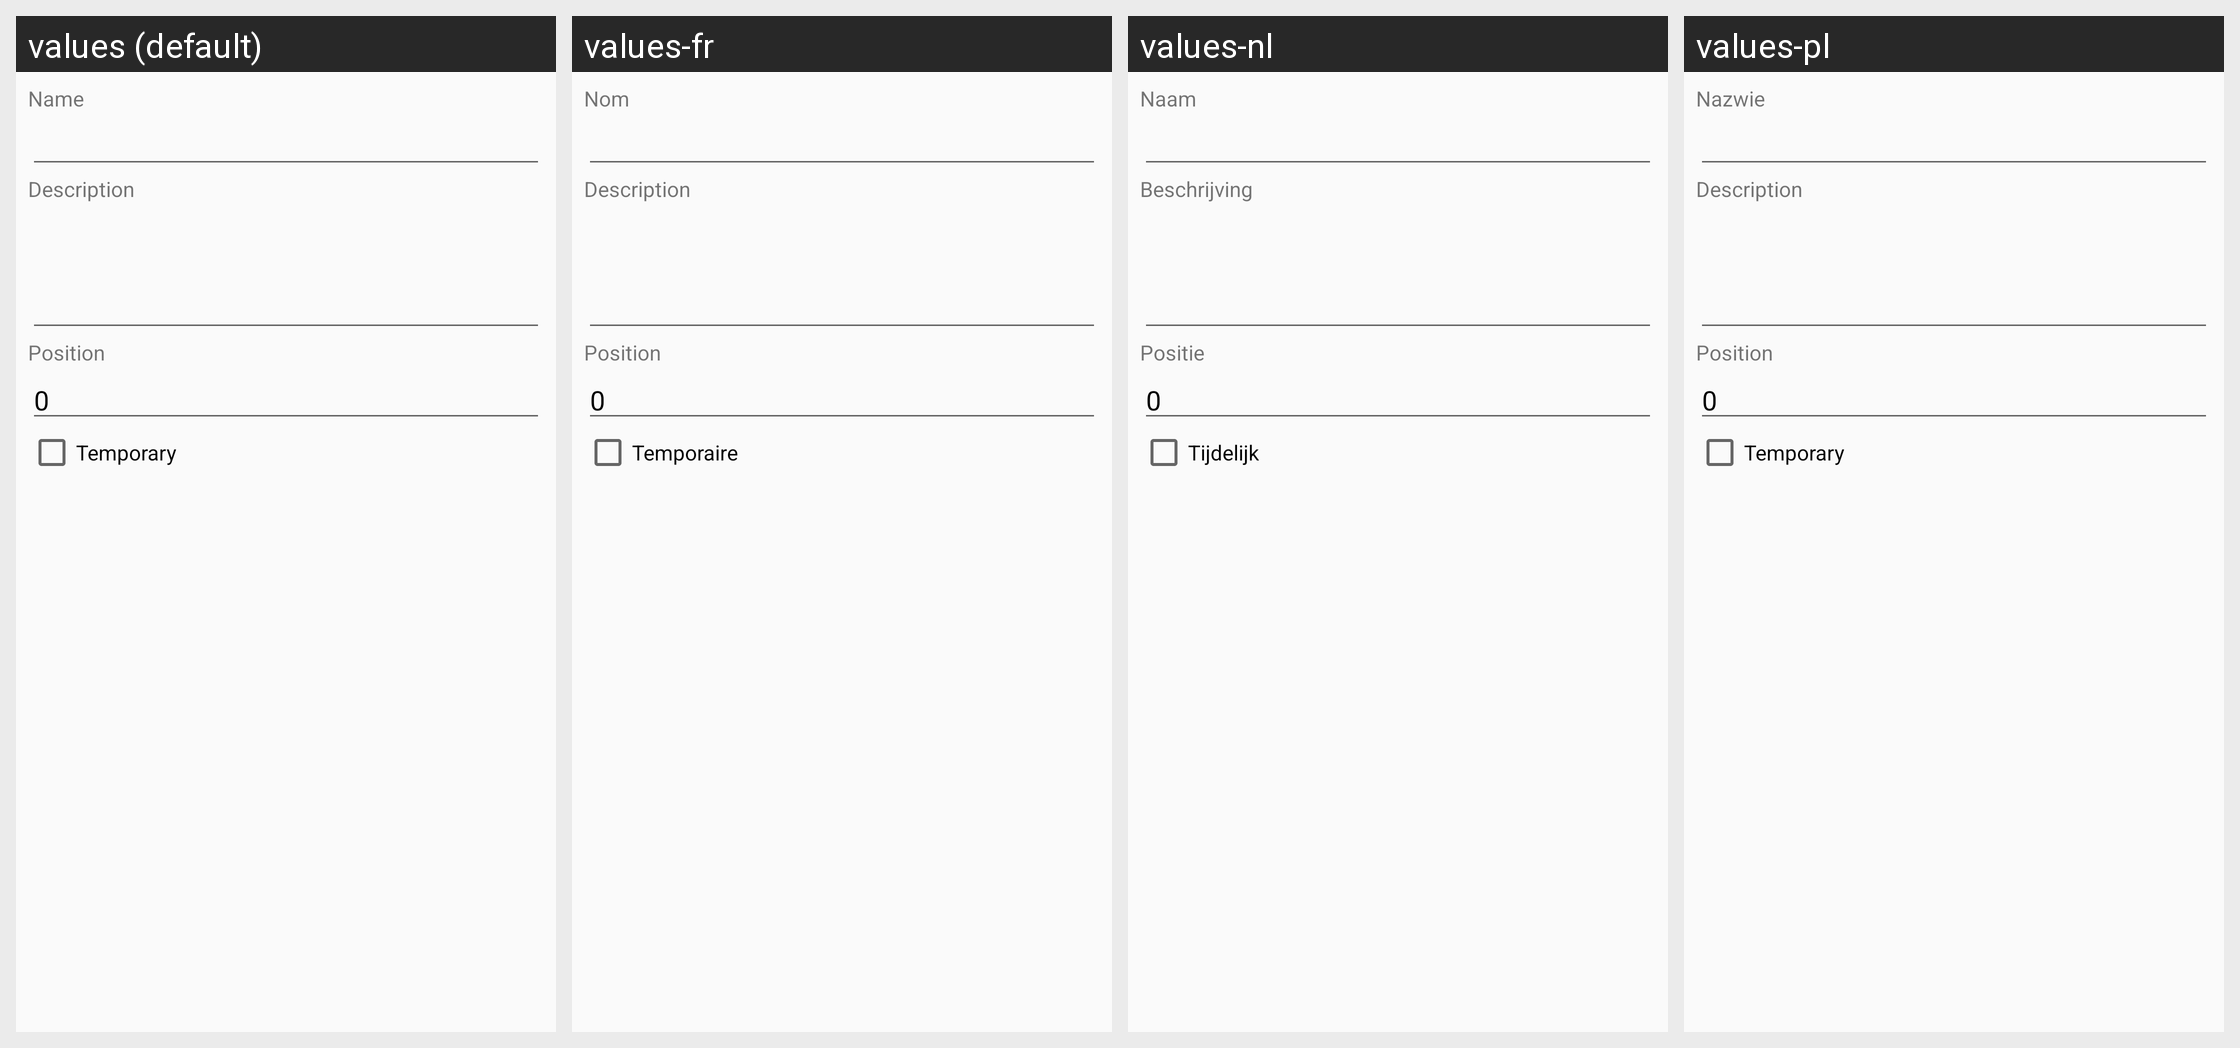

The same Android screen rendered under several of its app's locales, left to right. List the strings drawn on it with the default value and each locale's translation.
Android screen res/layout/fragment_channel_edit.xml rendered under 4 locales, left to right: values (default), values-fr, values-nl, values-pl. Device: Nexus 5 (rendered at 1080×1920; each locale shown at half size, 540×960, under a caption strip naming it); theme Theme.QRPushToTalk.
Other locales in the repository, not shown: values-de, values-es, values-it, values-ja, values-ru.
Strings drawn on this screen, with the default value and each locale's value (text and hints the layout hard-codes, and strings that could not be matched under every locale, appear in the picture but are not listed):

name
  values: Name
  values-fr: Nom
  values-nl: Naam
  values-pl: Nazwie

description
  values: Description
  values-fr: Description
  values-nl: Beschrijving
  values-pl: Description  [not translated; the default value is used]

position
  values: Position
  values-fr: Position
  values-nl: Positie
  values-pl: Position  [not translated; the default value is used]

temporary
  values: Temporary
  values-fr: Temporaire
  values-nl: Tijdelijk
  values-pl: Temporary  [not translated; the default value is used]
